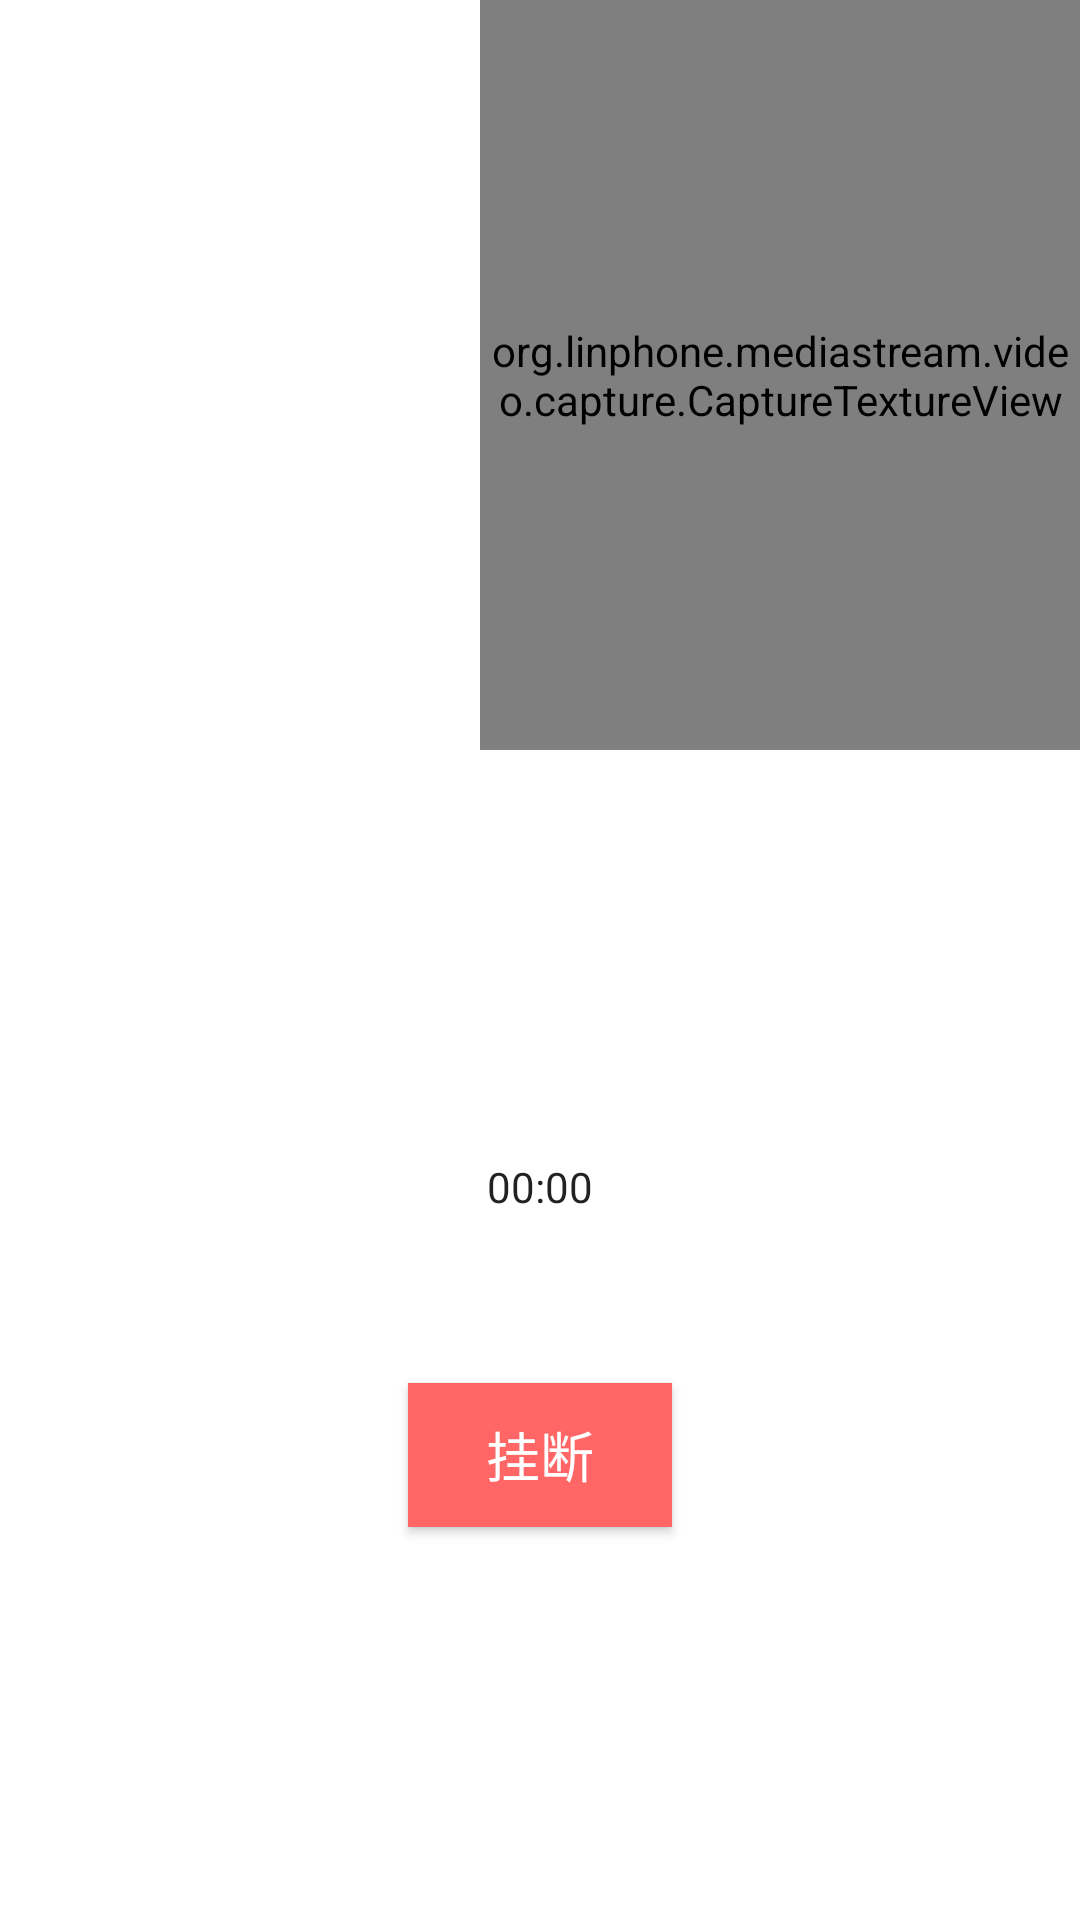

Produce the Android XML layout that renders to this screen, including the resource entries it uses.
<!-- AndroidManifest.xml: application theme Theme.LinphoneCall -->
<!-- res/layout/call_video_fragment.xml -->
<?xml version="1.0" encoding="utf-8"?>
<androidx.constraintlayout.widget.ConstraintLayout xmlns:android="http://schemas.android.com/apk/res/android"
    xmlns:app="http://schemas.android.com/apk/res-auto"
    xmlns:tools="http://schemas.android.com/tools"
    android:layout_width="match_parent"
    android:layout_height="match_parent">

    <TextureView
        android:id="@+id/texture_view"
        android:layout_width="match_parent"
        android:layout_height="match_parent" />

    <org.linphone.mediastream.video.capture.CaptureTextureView
        android:id="@+id/video_preview"
        android:layout_width="200dp"
        android:layout_height="250dp"
        app:layout_constraintEnd_toEndOf="parent"
        app:layout_constraintTop_toTopOf="parent" />

    <TextView
        android:id="@+id/number"
        android:layout_width="wrap_content"
        android:layout_height="wrap_content"
        app:layout_constraintBottom_toBottomOf="parent"
        app:layout_constraintEnd_toEndOf="parent"
        app:layout_constraintStart_toStartOf="parent"
        app:layout_constraintTop_toTopOf="parent" />

    <Chronometer
        android:id="@+id/chronometer"
        android:layout_width="wrap_content"
        android:layout_height="wrap_content"
        app:layout_constraintBottom_toTopOf="@+id/hang_up"
        app:layout_constraintEnd_toEndOf="parent"
        app:layout_constraintStart_toStartOf="parent"
        app:layout_constraintTop_toBottomOf="@+id/number" />

    <Button
        android:id="@+id/hang_up"
        android:layout_width="wrap_content"
        android:layout_height="wrap_content"
        android:background="#FF6665"
        android:gravity="center"
        android:text="挂断"
        android:textColor="@color/white"
        android:textSize="18sp"
        app:layout_constraintBottom_toBottomOf="parent"
        app:layout_constraintEnd_toEndOf="parent"
        app:layout_constraintStart_toStartOf="parent"
        app:layout_constraintTop_toBottomOf="@+id/number" />


    <ImageView
        android:id="@+id/micro"
        android:layout_width="50dp"
        android:layout_height="50dp"
        android:src="@drawable/micro"
        app:layout_constraintBottom_toBottomOf="parent"
        app:layout_constraintEnd_toStartOf="@+id/hang_up"
        app:layout_constraintStart_toStartOf="parent"
        app:layout_constraintTop_toBottomOf="@+id/number" />


    <ImageView
        android:id="@+id/speaker"
        android:layout_width="50dp"
        android:layout_height="50dp"
        android:src="@drawable/speaker"
        app:layout_constraintBottom_toBottomOf="parent"
        app:layout_constraintEnd_toEndOf="parent"
        app:layout_constraintStart_toEndOf="@+id/hang_up"
        app:layout_constraintTop_toBottomOf="@+id/number" />


</androidx.constraintlayout.widget.ConstraintLayout>
<!-- resources referenced by this layout -->
<resources>
  <!-- drawable micro (drawable) -->
  <?xml version="1.0" encoding="utf-8"?>
  <selector xmlns:android="http://schemas.android.com/apk/res/android">
      <item android:state_pressed="true">
          <bitmap android:src="@drawable/micro_default" android:tint="#808080" />
      </item>
      <item android:state_enabled="false">
          <bitmap android:src="@drawable/micro_default" android:tint="#444444" />
      </item>
      <item android:state_selected="true">
          <bitmap android:src="@drawable/micro_default" android:tint="#808080" />
      </item>
      <item>
          <bitmap android:src="@drawable/micro_default" android:tint="#444444" />
      </item>
  </selector>
  <!-- drawable speaker (drawable) -->
  <?xml version="1.0" encoding="utf-8"?>
  <selector xmlns:android="http://schemas.android.com/apk/res/android">
      <item android:state_pressed="true">
          <bitmap android:src="@drawable/route_speaker_default"
              android:tint="#808080"/>
      </item>
      <item android:state_enabled="false">
          <bitmap android:src="@drawable/route_speaker_default"
              android:tint="#444444"/>
      </item>
      <item android:state_selected="true">
          <bitmap android:src="@drawable/route_speaker_default"
              android:tint="#808080"/>
      </item>
      <item>
          <bitmap android:src="@drawable/route_speaker_default"
              android:tint="#444444"/>
      </item>
  </selector>
  <style name="Theme.LinphoneCall" parent="Theme.MaterialComponents.DayNight.DarkActionBar">
          
          <item name="colorPrimary">@color/purple_500</item>
          <item name="colorPrimaryVariant">@color/purple_700</item>
          <item name="colorOnPrimary">@color/white</item>
          
          <item name="colorSecondary">@color/teal_200</item>
          <item name="colorSecondaryVariant">@color/teal_700</item>
          <item name="colorOnSecondary">@color/black</item>
          
          <item name="android:statusBarColor" tools:targetApi="l">?attr/colorPrimaryVariant</item>
          
      </style>
  <!-- not gathered from this repository: default colours our renderer supplied (Android Studio template values) -->
  <color name="purple_500">#FF6200EE</color>
  <color name="purple_700">#FF3700B3</color>
  <color name="teal_200">#FF03DAC5</color>
  <color name="teal_700">#FF018786</color>
  <color name="black">#FF000000</color>
  <color name="white">#FFFFFFFF</color>
</resources>
